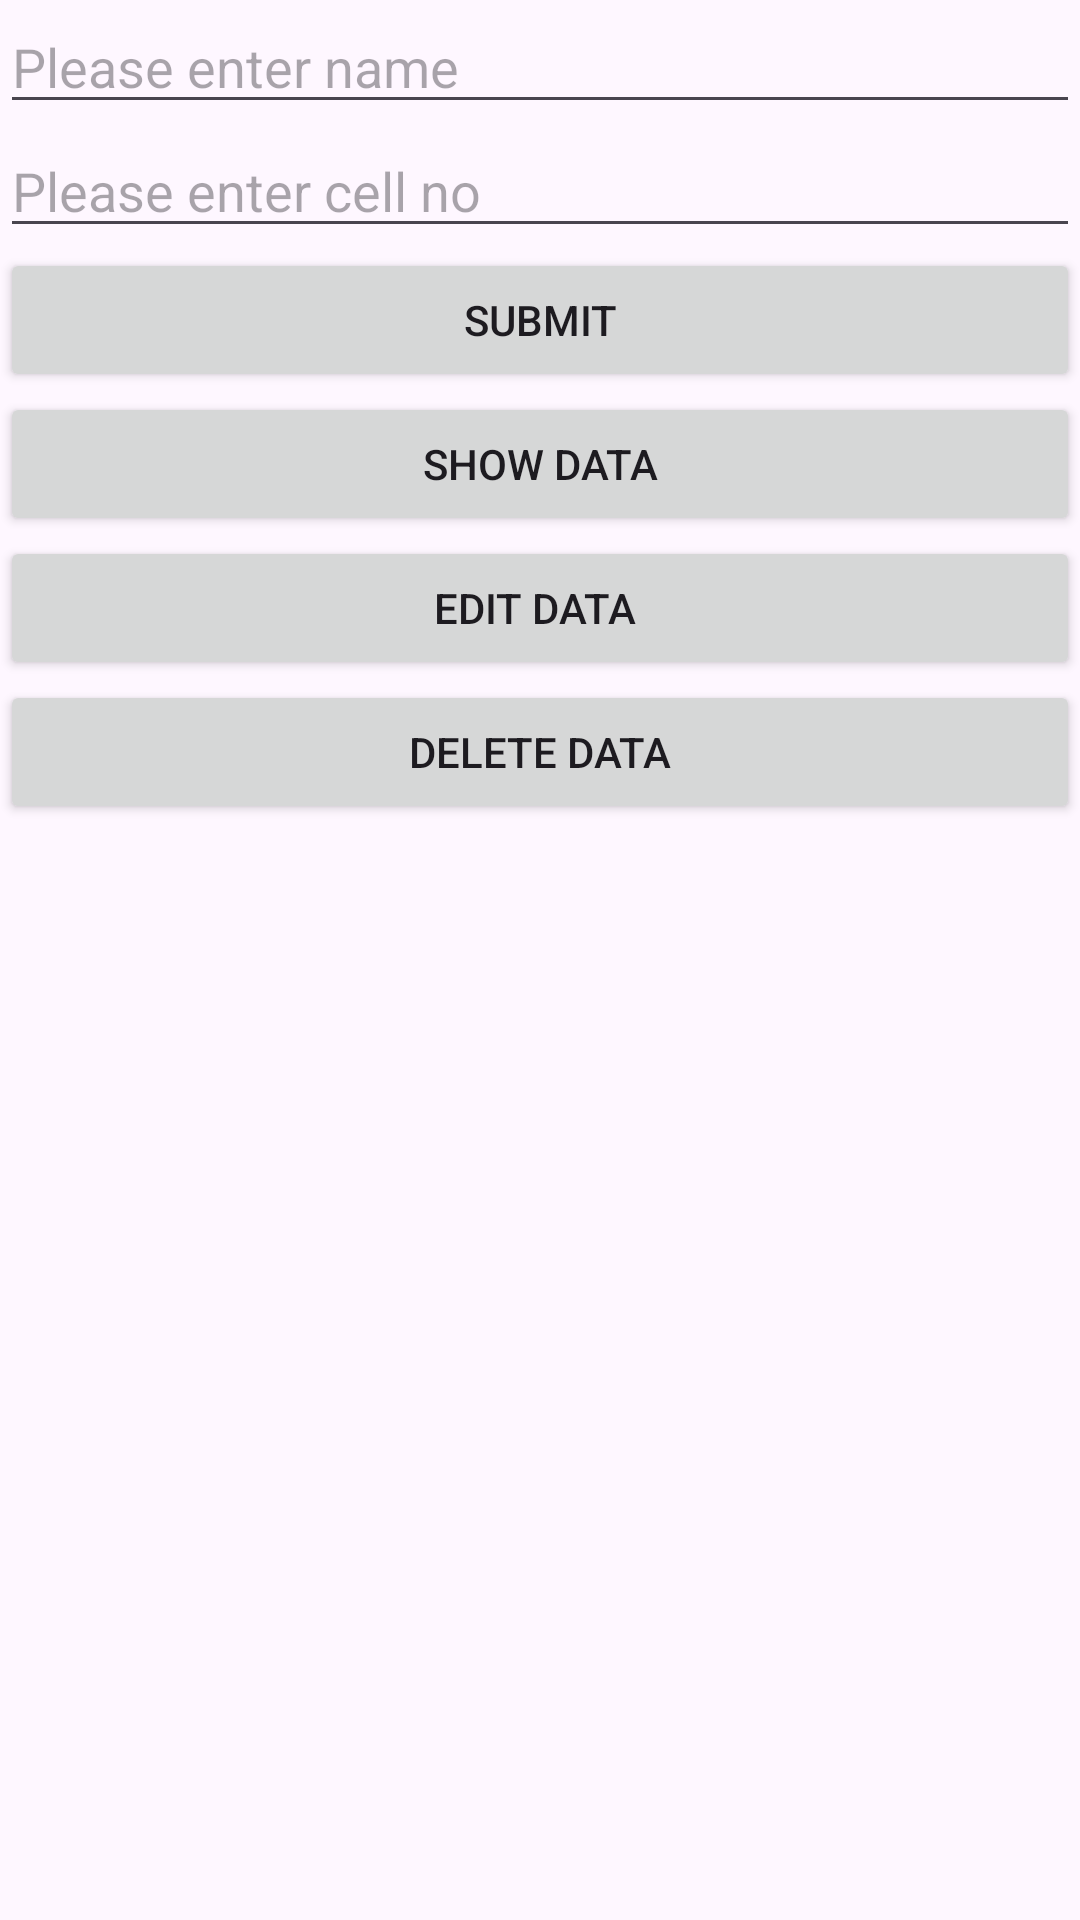

Android layout source for this screen:
<!-- AndroidManifest.xml: application theme Theme.Androidsqlite -->
<!-- res/layout/activity_main.xml -->
<?xml version="1.0" encoding="utf-8"?>
<LinearLayout xmlns:android="http://schemas.android.com/apk/res/android"
    xmlns:app="http://schemas.android.com/apk/res-auto"
    xmlns:tools="http://schemas.android.com/tools"
    android:layout_width="match_parent"
    android:layout_height="match_parent"
    android:orientation="vertical"
    tools:context=".MainActivity">

    <EditText
        android:id="@+id/etna"
        android:layout_width="match_parent"
        android:layout_height="wrap_content"
        android:ems="10"
        android:hint="Please enter name"
        android:inputType="textPersonName" />

    <EditText
        android:id="@+id/etcell"
        android:layout_width="match_parent"
        android:layout_height="wrap_content"
        android:ems="10"
        android:hint="Please enter cell no"
        android:inputType="textPersonName" />

    <Button
        android:id="@+id/bsubmit"
        android:layout_width="match_parent"
        android:layout_height="wrap_content"
        android:onClick="submit"
        android:text="SUBMIT" />

    <Button
        android:id="@+id/bshow"
        android:layout_width="match_parent"
        android:layout_height="wrap_content"
        android:text="SHOW DATA" />

    <Button
        android:id="@+id/bedit"
        android:layout_width="match_parent"
        android:layout_height="wrap_content"
        android:onClick="edit"
        android:text="EDIT DATA " />

    <Button
        android:id="@+id/bdele"
        android:layout_width="match_parent"
        android:layout_height="wrap_content"
        android:onClick="delete"
        android:text="DELETE DATA" />
</LinearLayout>
<!-- resources referenced by this layout -->
<resources>
  <style name="Theme.Androidsqlite" parent="Base.Theme.Androidsqlite" />
  <style name="Base.Theme.Androidsqlite" parent="Theme.Material3.DayNight.NoActionBar">
          
          
      </style>
</resources>
